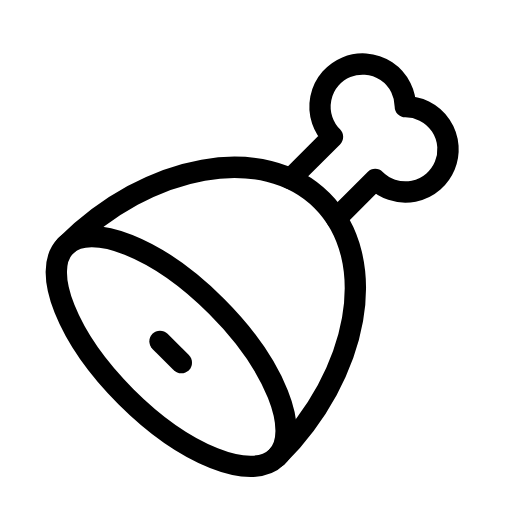
t = 0.00 s
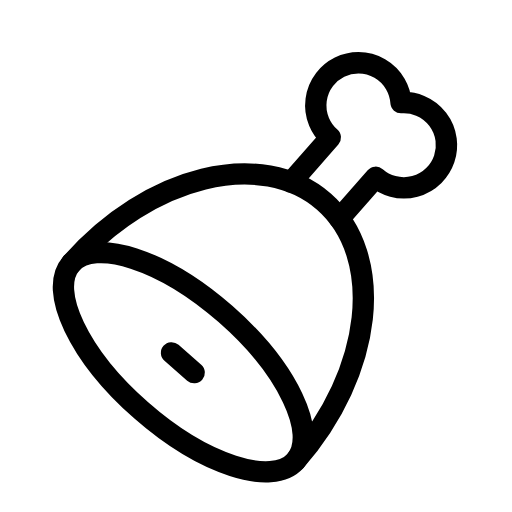
t = 0.50 s
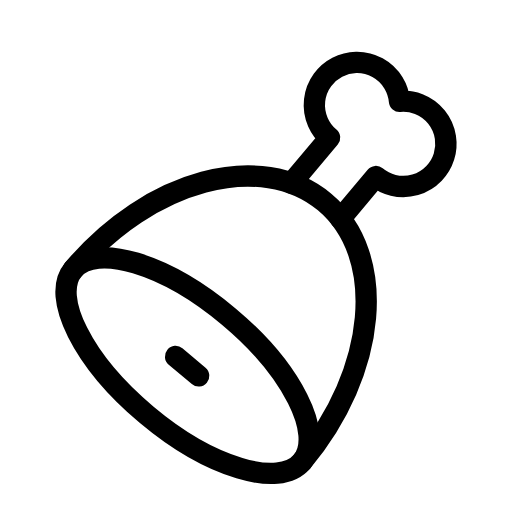
t = 1.00 s
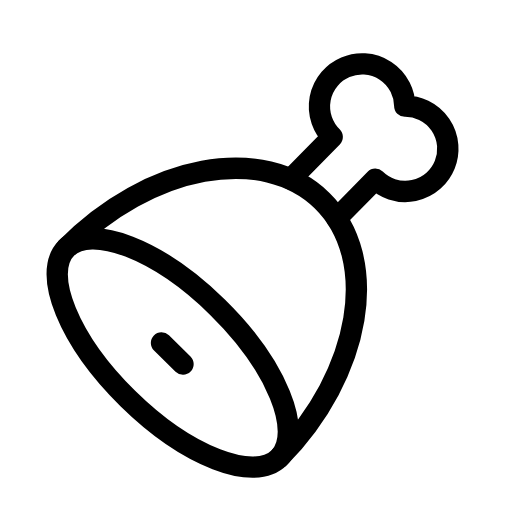
t = 1.50 s
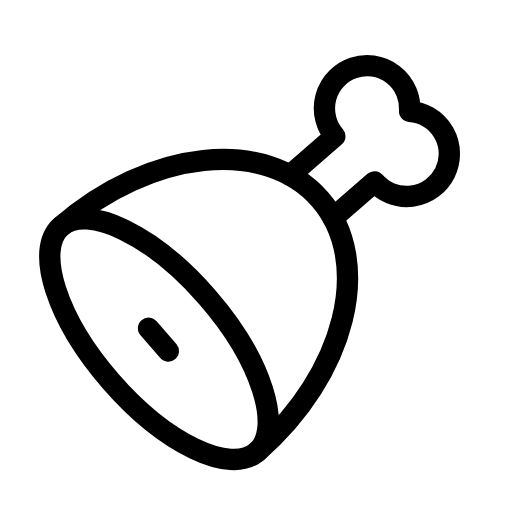
t = 2.00 s
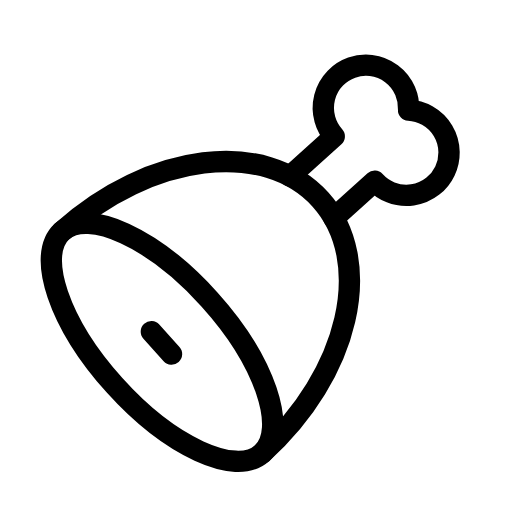
t = 2.50 s

The animated SVG that drew these frames (rendered in a browser with its animation timeline set to each time). Animation: 1 SMIL element (animateTransform=1); one cycle of 3.00 s, repeats indefinitely.

<svg xmlns="http://www.w3.org/2000/svg" width="24" height="24" viewBox="0 0 24 24" fill="none" stroke="currentColor"
     stroke-width="1" stroke-linecap="round" stroke-linejoin="round"
     class="icon icon-tabler icons-tabler-animated icon-tabler-meat">
    <path stroke="none" d="M0 0h24v24H0z" fill="none"/>
    <g>
        <animateTransform attributeName="transform" type="rotate" values="0 16 8;-5 16 8;4 16 8;0 16 8" dur="3s" repeatCount="indefinite" keyTimes="0;0.333;0.667;1" calcMode="spline" keySplines="0.33 0.66 0.67 1.00;0.42 0 0.58 1;0.33 0.00 0.67 0.34"/>
        <path d="M13.62 8.382l1.966 -1.967a2 2 0 1 1 3.414 -1.415a2 2 0 1 1 -1.413 3.414l-1.82 1.821"/>
        <path d="M5.904 18.596c2.733 2.734 5.9 4 7.07 2.829c1.172 -1.172 -.094 -4.338 -2.828 -7.071c-2.733 -2.734 -5.9 -4 -7.07 -2.829c-1.172 1.172 .094 4.338 2.828 7.071"/>
        <path d="M7.5 16l1 1"/>
        <path d="M12.975 21.425c3.905 -3.906 4.855 -9.288 2.121 -12.021c-2.733 -2.734 -8.115 -1.784 -12.02 2.121"/>
    </g>
</svg>
